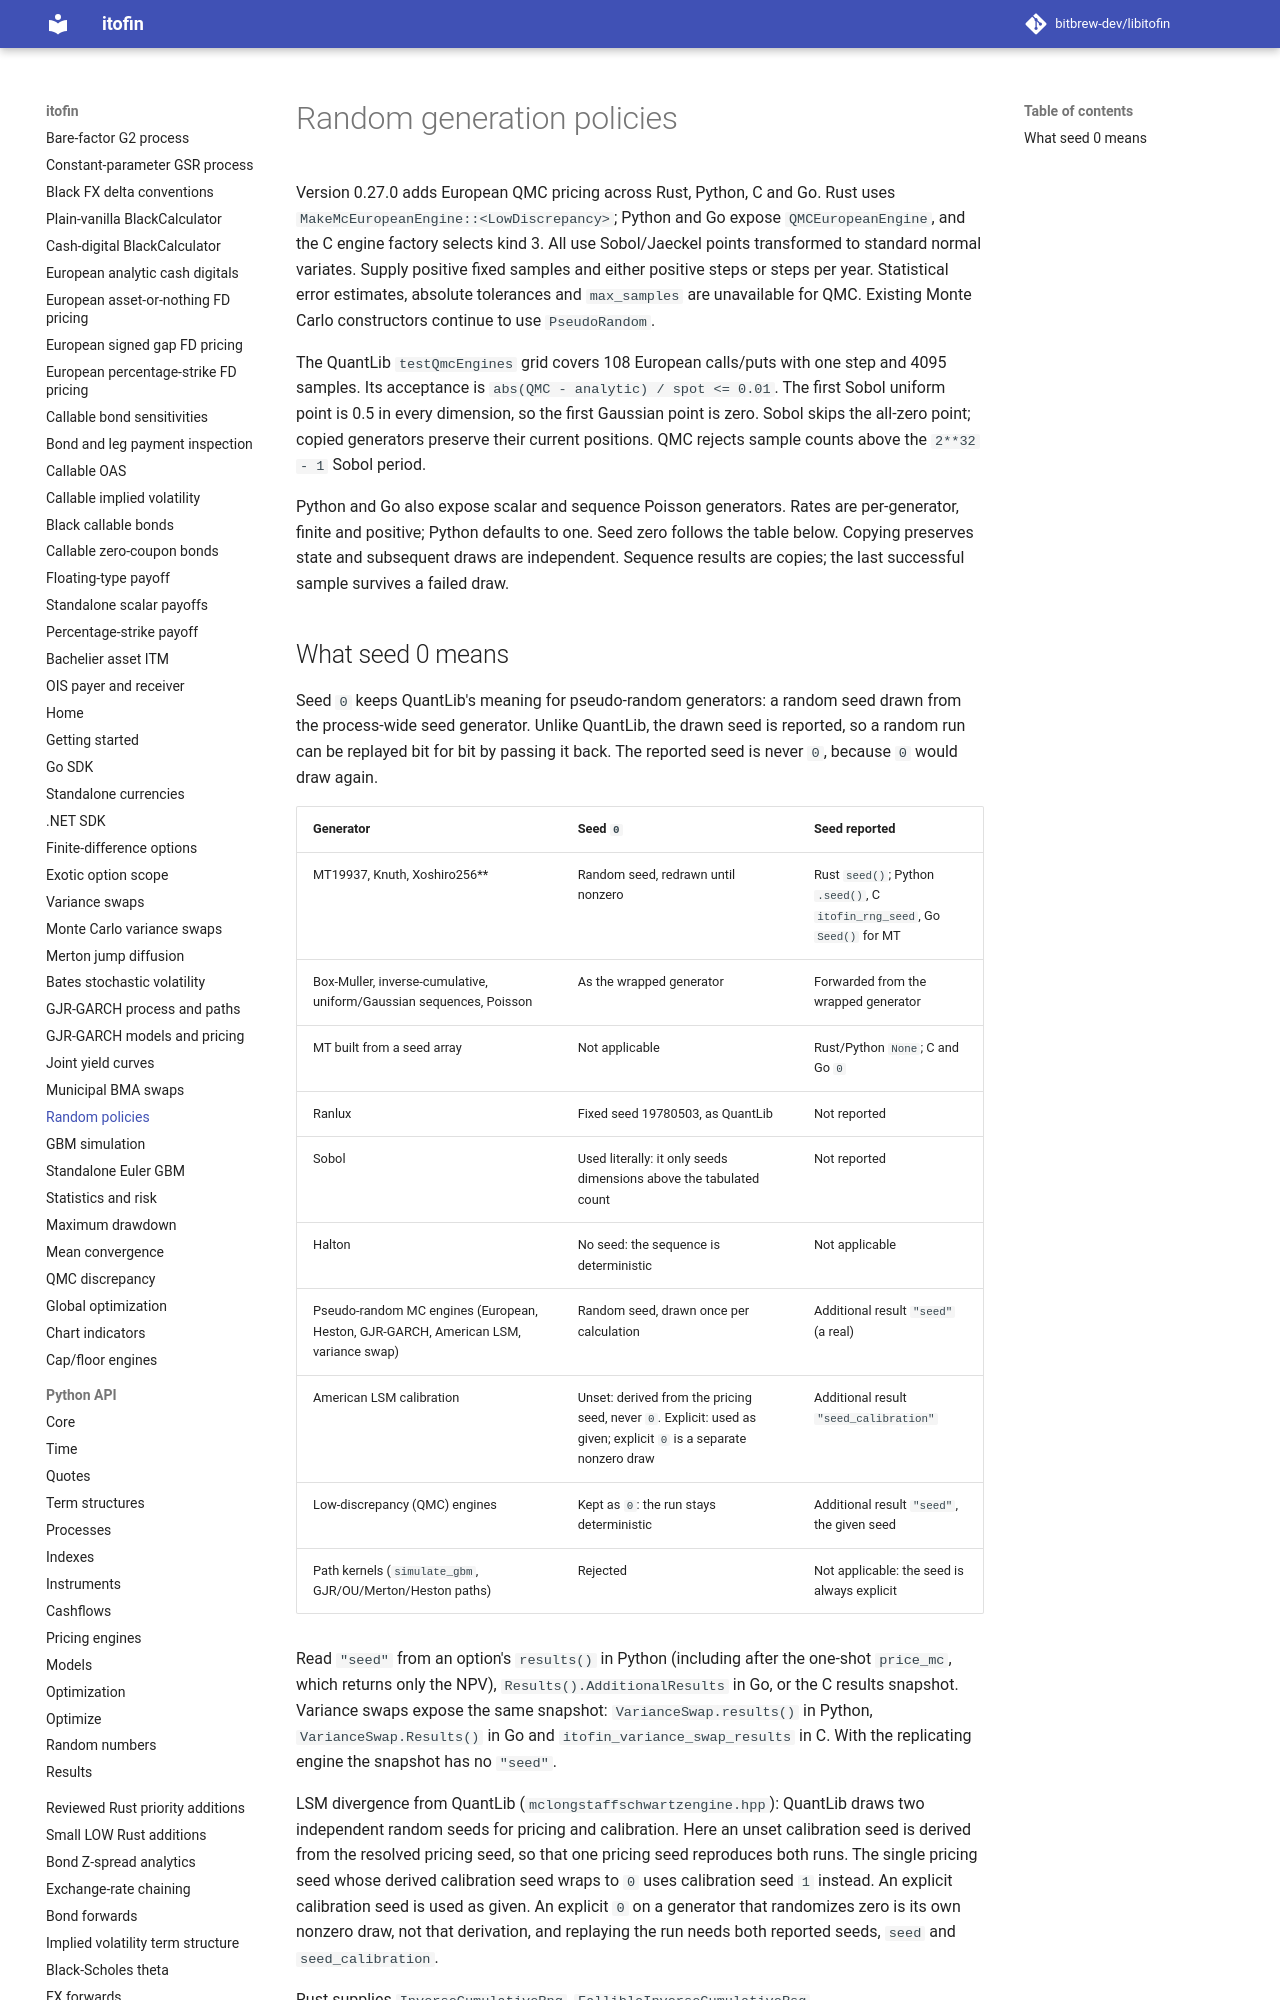

repository: zhangys2/libitofin · page: random-policies/index.html · generator: mkdocs

# Random generation policies

Version 0.27.0 adds European QMC pricing across Rust, Python, C and Go.
Rust uses `MakeMcEuropeanEngine::<LowDiscrepancy>`; Python and Go expose
`QMCEuropeanEngine`, and the C engine factory selects kind 3. All use
Sobol/Jaeckel points transformed to standard normal variates. Supply positive
fixed samples and either positive steps or steps per year. Statistical error
estimates, absolute tolerances and `max_samples` are unavailable for QMC.
Existing Monte Carlo constructors continue to use `PseudoRandom`.

The QuantLib `testQmcEngines` grid covers 108 European calls/puts with one
step and 4095 samples. Its acceptance is `abs(QMC - analytic) / spot <= 0.01`.
The first Sobol uniform point is 0.5 in every dimension, so the first Gaussian
point is zero. Sobol skips the all-zero point; copied generators preserve their
current positions. QMC rejects sample counts above the `2**32 - 1` Sobol period.

Python and Go also expose scalar and sequence Poisson generators. Rates are
per-generator, finite and positive; Python defaults to one. Seed zero follows
the table below. Copying preserves state and subsequent draws are independent.
Sequence results are copies; the last successful sample survives a failed draw.
